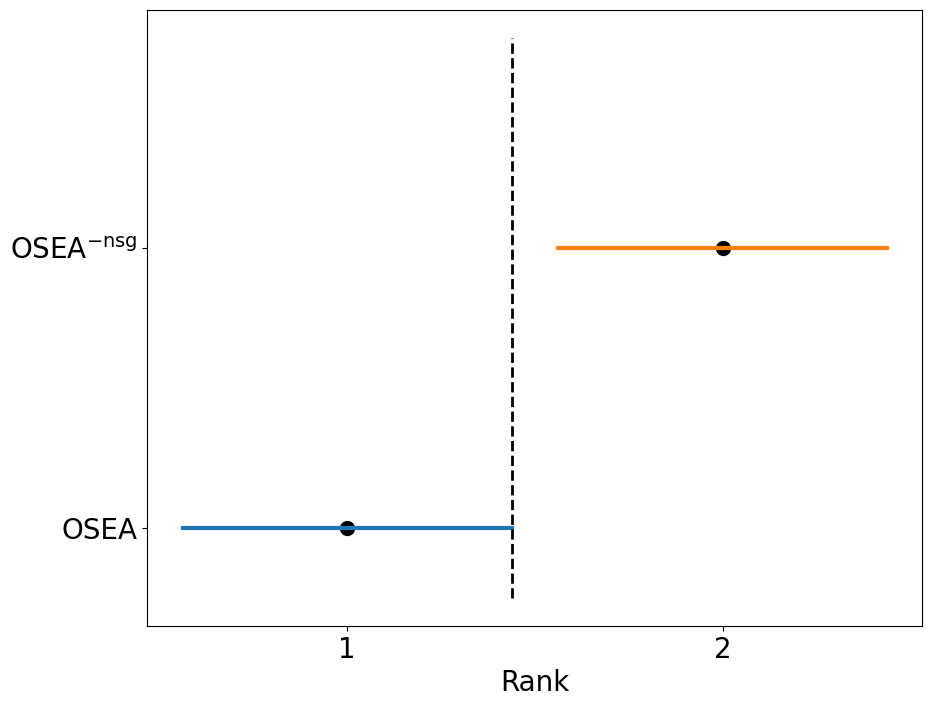

The script that saved this image: (Note: this script raises an exception after producing the figure.)
import matplotlib.pyplot as plt

_alg1_=[1,2]

#CD=0.438
CD=0.876
h_CD=CD/2
y=[1,3]#alg1,alg2,alg3,alg4
plt.rcParams['font.sans-serif'] = ['SimHei']#正常显示中文标签
plt.rcParams['axes.unicode_minus'] = False#正常显示负号
plt.rc('font',family='Times New Roman')
plt.figure(figsize=(10,8))
#plt.suptitle('My Figure',fontsize=36)
plt.scatter(_alg1_,y,s=100,c='black')
for i in range(len(y)):
    yy=[y[i],y[i]]
    xx=[_alg1_[i]-h_CD,_alg1_[i]+h_CD]
    plt.plot(xx, yy,linewidth=3.0)

plt.yticks(range(1,4,2),labels=['OSEA',r'OSEA$\regular^{-nsg}$'],fontfamily='Times New Roman',size=20)
plt.xticks(range(0,5,1),labels=['0','1','2','3','4'],size=20)
plot_x=[]
plot_x.append(_alg1_[0]+h_CD)
plot_x.append(_alg1_[0]+h_CD)
plt.plot(plot_x,[0.5,4.5],color="black",linewidth=2,linestyle='--')
plt.xlabel("Rank",size=20)
plt.savefig('C:/picture/OSEA和OSEA-nsg.jpg')
plt.show()